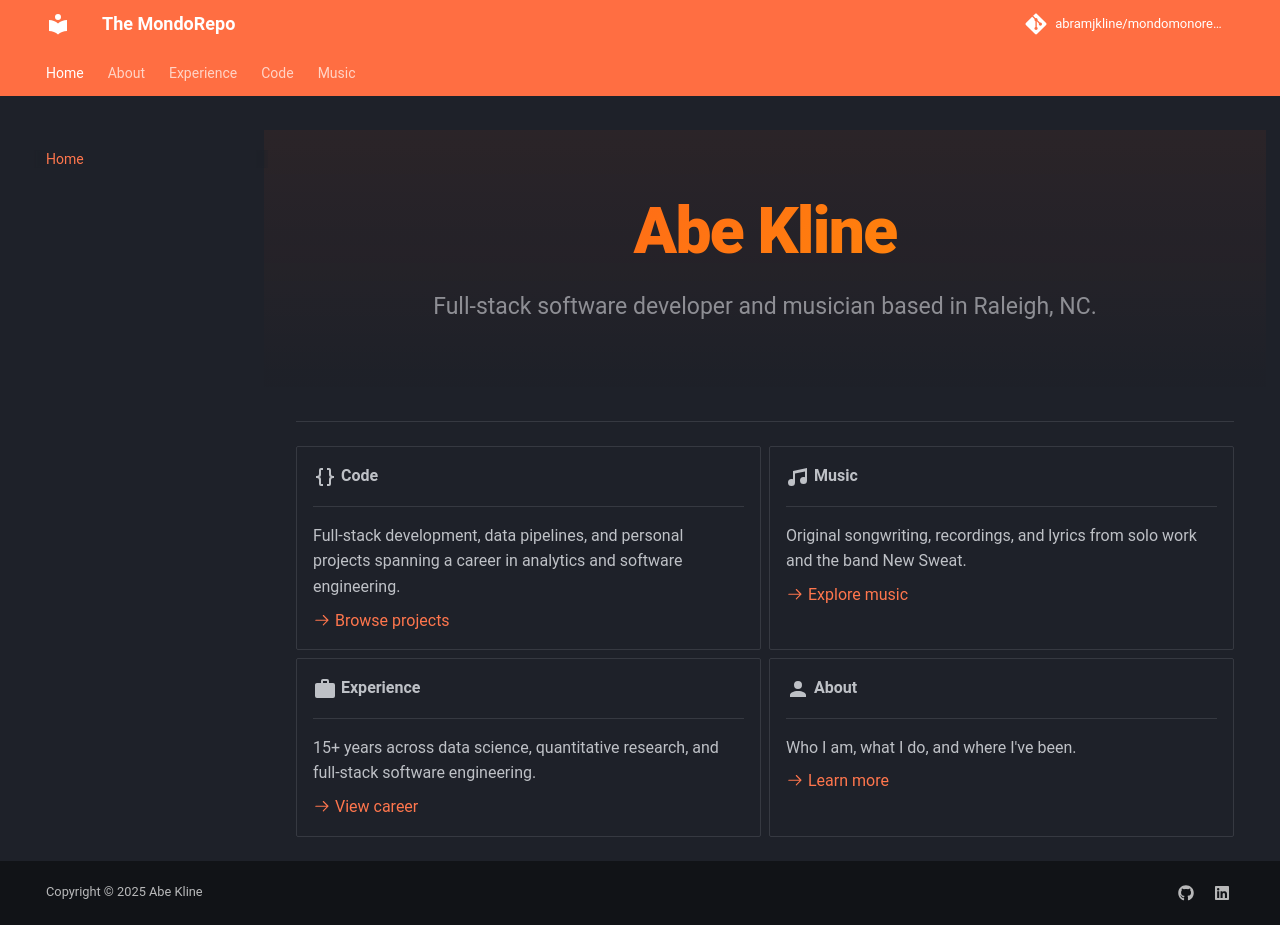

repository: abramjkline/mondomonorepo · page: index.html · generator: mkdocs

<div class="home-hero" markdown>

# Abe Kline

<span class="home-tagline">Full-stack software developer and musician based in Raleigh, NC.</span>

</div>

---

<div class="grid cards" markdown>

-   :material-code-braces:{ .lg .middle } **Code**

    ---

    Full-stack development, data pipelines, and personal projects spanning a career in analytics and software engineering.

    [:octicons-arrow-right-24: Browse projects](coding/index.md)

-   :material-music:{ .lg .middle } **Music**

    ---

    Original songwriting, recordings, and lyrics from solo work and the band New Sweat.

    [:octicons-arrow-right-24: Explore music](songwriting/index.md)

-   :material-briefcase:{ .lg .middle } **Experience**

    ---

    15+ years across data science, quantitative research, and full-stack software engineering.

    [:octicons-arrow-right-24: View career](experience.md)

-   :material-account:{ .lg .middle } **About**

    ---

    Who I am, what I do, and where I've been.

    [:octicons-arrow-right-24: Learn more](about.md)

</div>
